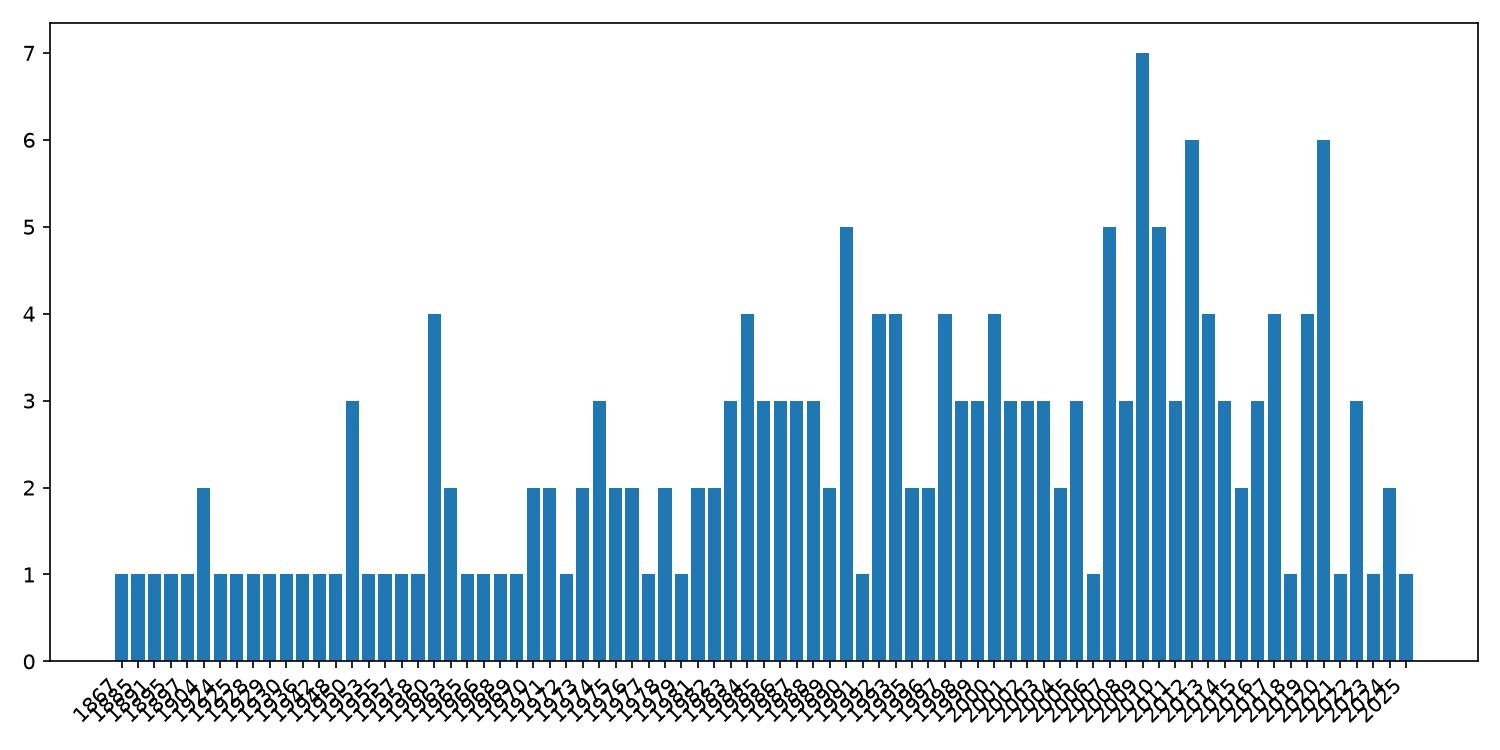

The data file committed next to this chart (first rows):
Année; Nombre
1867; 1
1885; 1
1891; 1
1895; 1
1897; 1
1904; 2
1924; 1
1925; 1
1928; 1
1929; 1
1930; 1
1936; 1
1942; 1
1948; 1
1950; 3
1953; 1
1955; 1
1957; 1
1958; 1
1960; 4
1963; 2
1965; 1
1966; 1
1968; 1
1969; 1
1970; 2
1971; 2
1972; 1
1973; 2
1974; 3
1975; 2
1976; 2
1977; 1
1978; 2
1979; 1
1981; 2
1982; 2
1983; 3
1984; 4
1985; 3
1986; 3
1987; 3
1988; 3
1989; 2
1990; 5
1991; 1
1992; 4
1993; 4
1995; 2
1996; 2
1997; 4
1998; 3
1999; 3
2000; 4
2001; 3
2002; 3
2003; 3
2004; 2
2005; 3
2006; 1
... 19 more rows
